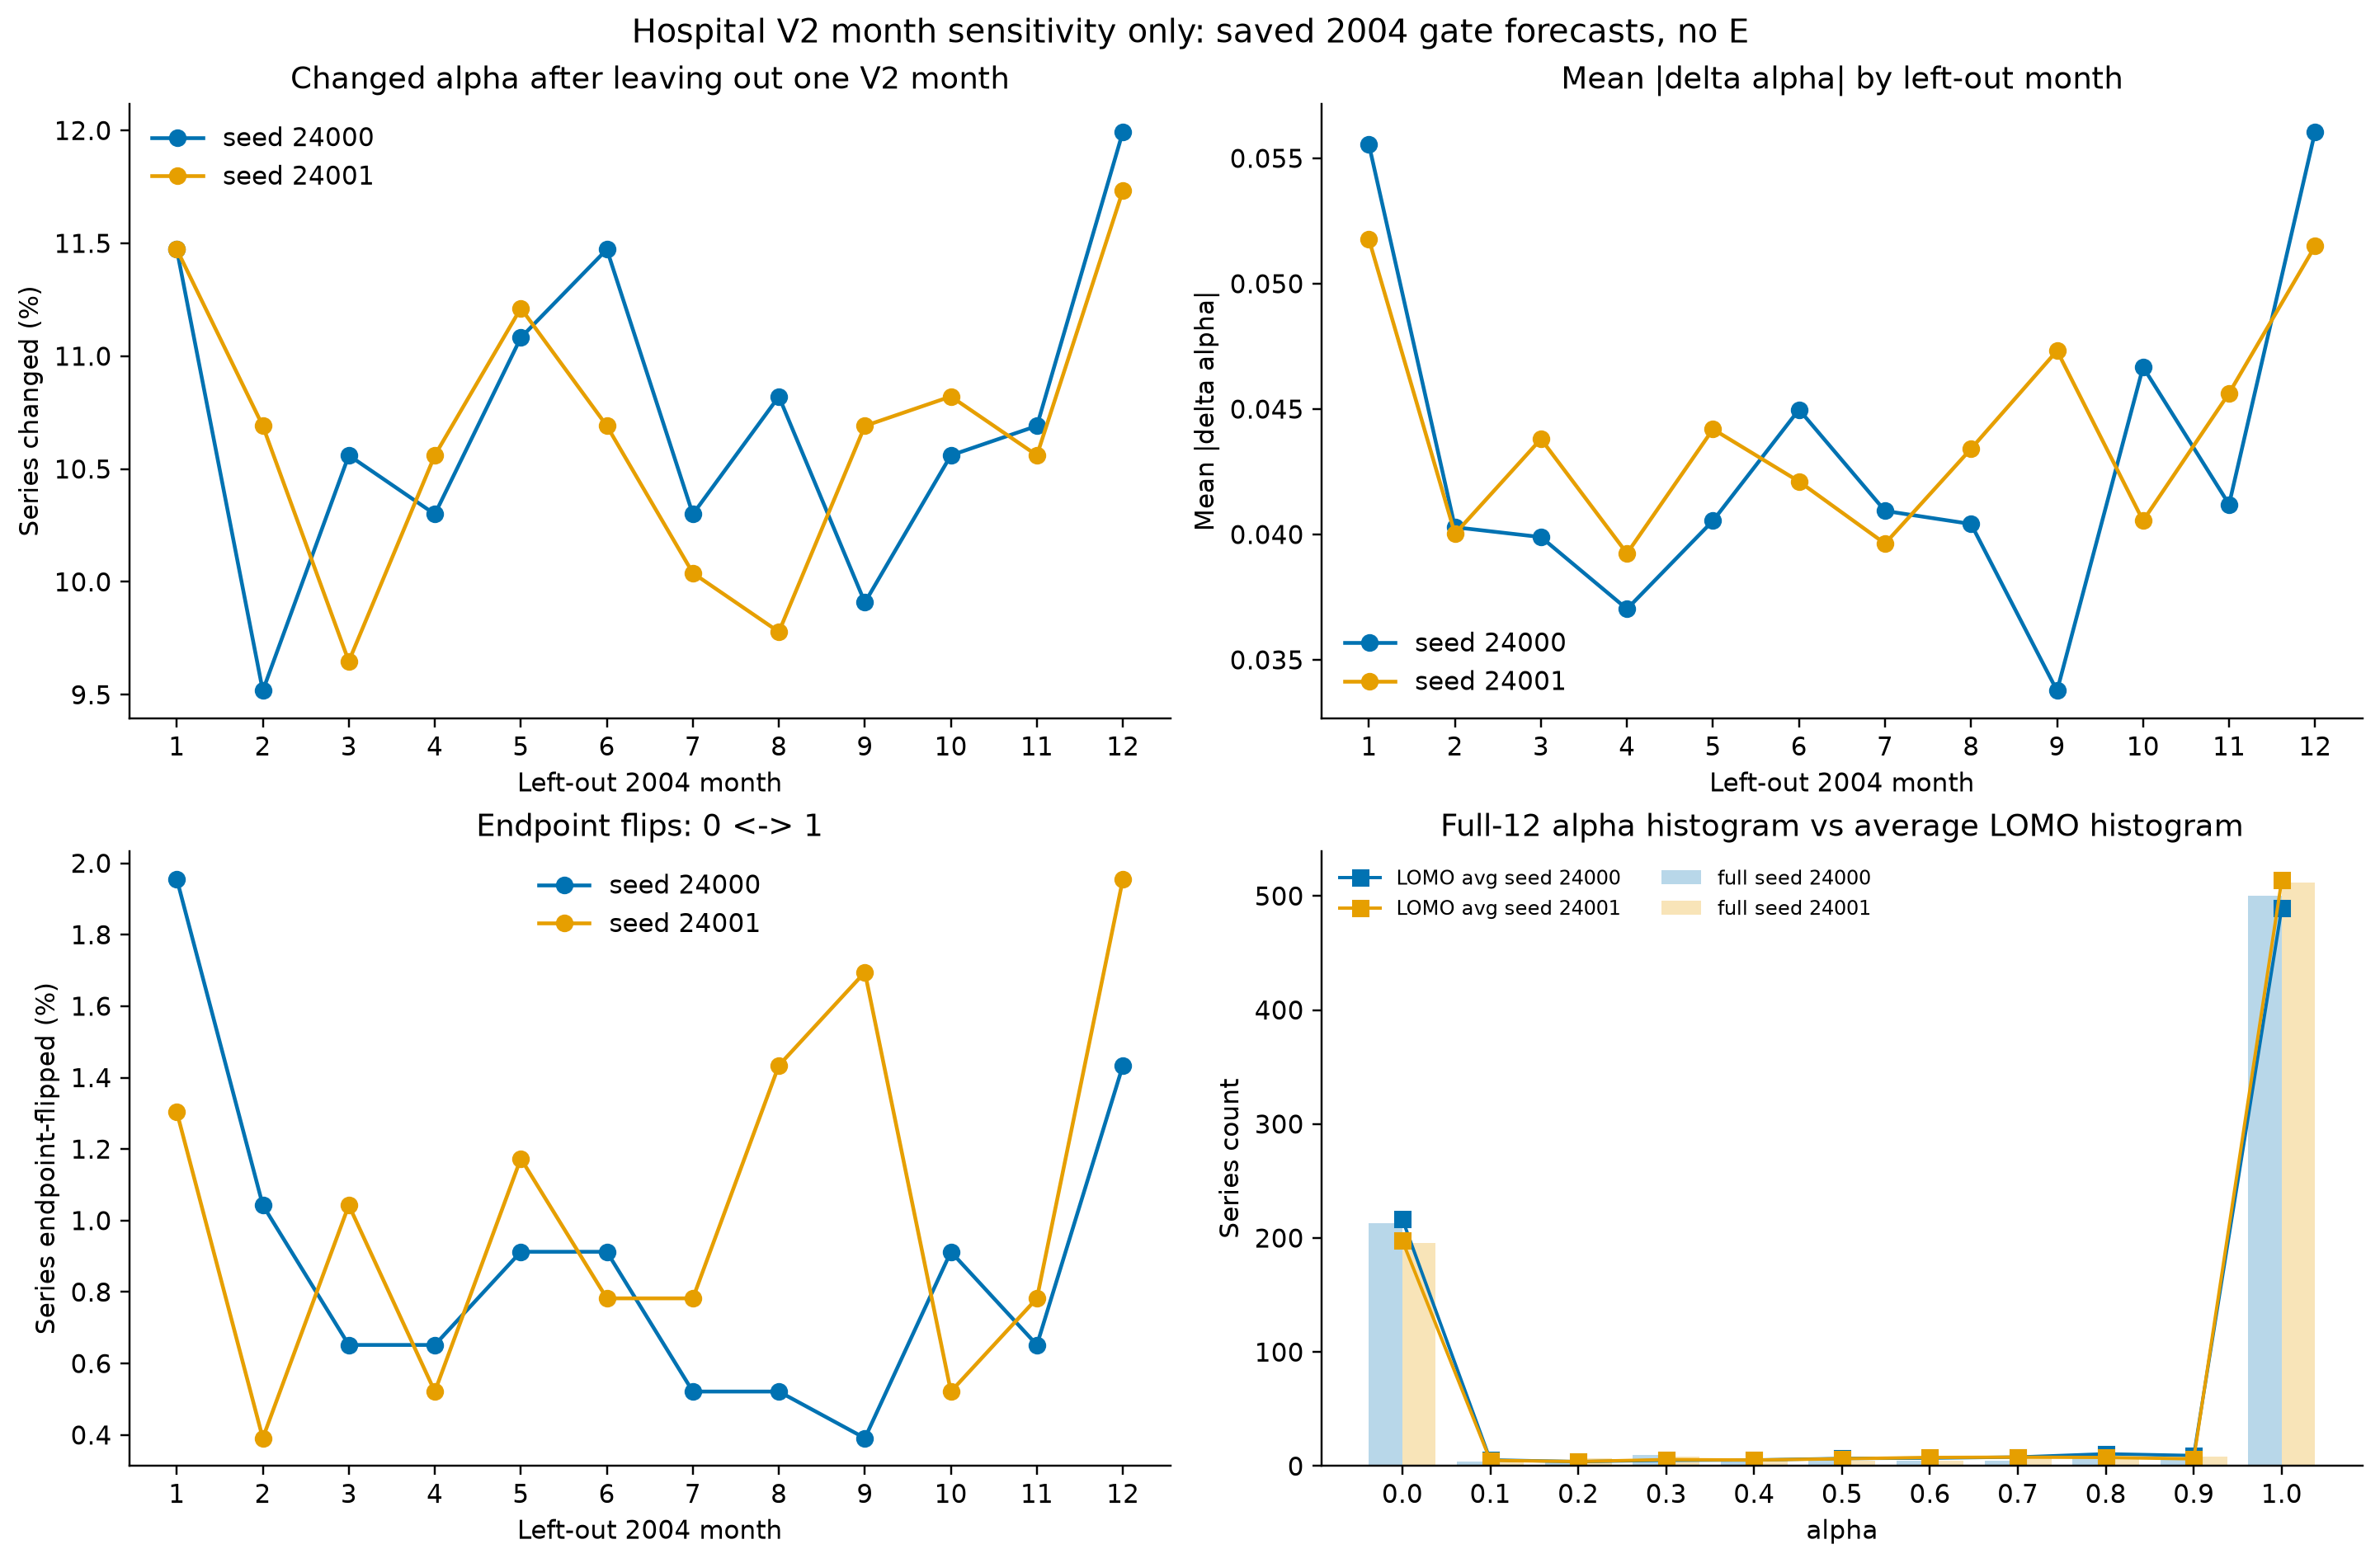

The file beside this chart, header and first rows:
seed, series_id, full12_alpha, lomo_alpha_mean, lomo_alpha_std, lomo_alpha_min, lomo_alpha_max, changed_months, changed_month_fraction, mean_abs_delta_alpha, max_abs_delta_alpha, endpoint_flip_months, endpoint_flip_month_fraction
24000, T1, 1.0, 1.0, 0.0, 1.0, 1.0, 0, 0.0, 0.0, 0.0, 0, 0.0
24000, T10, 1.0, 1.0, 0.0, 1.0, 1.0, 0, 0.0, 0.0, 0.0, 0, 0.0
24000, T100, 0.0, 0.0, 0.0, 0.0, 0.0, 0, 0.0, 0.0, 0.0, 0, 0.0
24000, T101, 1.0, 1.0, 0.0, 1.0, 1.0, 0, 0.0, 0.0, 0.0, 0, 0.0
24000, T102, 1.0, 1.0, 0.0, 1.0, 1.0, 0, 0.0, 0.0, 0.0, 0, 0.0
24000, T103, 1.0, 1.0, 0.0, 1.0, 1.0, 0, 0.0, 0.0, 0.0, 0, 0.0
24000, T104, 1.0, 1.0, 0.0, 1.0, 1.0, 0, 0.0, 0.0, 0.0, 0, 0.0
24000, T105, 1.0, 1.0, 0.0, 1.0, 1.0, 0, 0.0, 0.0, 0.0, 0, 0.0
24000, T106, 1.0, 1.0, 0.0, 1.0, 1.0, 0, 0.0, 0.0, 0.0, 0, 0.0
24000, T107, 1.0, 1.0, 0.0, 1.0, 1.0, 0, 0.0, 0.0, 0.0, 0, 0.0
24000, T108, 1.0, 1.0, 0.0, 1.0, 1.0, 0, 0.0, 0.0, 0.0, 0, 0.0
24000, T109, 1.0, 1.0, 0.0, 1.0, 1.0, 0, 0.0, 0.0, 0.0, 0, 0.0
24000, T11, 0.9, 0.6833, 0.3484, 0.0, 1.0, 10, 0.8333, 0.2833, 0.9, 0, 0.0
24000, T110, 1.0, 0.925, 0.1299, 0.7, 1.0, 3, 0.25, 0.075, 0.3, 0, 0.0
24000, T111, 1.0, 0.9583, 0.06401, 0.8, 1.0, 4, 0.3333, 0.04167, 0.2, 0, 0.0
24000, T112, 1.0, 0.875, 0.1479, 0.5, 1.0, 6, 0.5, 0.125, 0.5, 0, 0.0
24000, T113, 1.0, 1.0, 0.0, 1.0, 1.0, 0, 0.0, 0.0, 0.0, 0, 0.0
24000, T114, 1.0, 1.0, 0.0, 1.0, 1.0, 0, 0.0, 0.0, 0.0, 0, 0.0
24000, T115, 0.0, 0.08333, 0.2764, 0.0, 1.0, 1, 0.08333, 0.08333, 1.0, 1, 0.08333
24000, T116, 1.0, 0.95, 0.0866, 0.8, 1.0, 3, 0.25, 0.05, 0.2, 0, 0.0
24000, T117, 1.0, 1.0, 0.0, 1.0, 1.0, 0, 0.0, 0.0, 0.0, 0, 0.0
24000, T118, 1.0, 0.8667, 0.1027, 0.7, 1.0, 8, 0.6667, 0.1333, 0.3, 0, 0.0
24000, T119, 1.0, 1.0, 0.0, 1.0, 1.0, 0, 0.0, 0.0, 0.0, 0, 0.0
24000, T12, 1.0, 0.825, 0.2005, 0.5, 1.0, 7, 0.5833, 0.175, 0.5, 0, 0.0
24000, T120, 0.0, 0.0, 0.0, 0.0, 0.0, 0, 0.0, 0.0, 0.0, 0, 0.0
24000, T121, 1.0, 1.0, 0.0, 1.0, 1.0, 0, 0.0, 0.0, 0.0, 0, 0.0
24000, T122, 0.6, 0.6167, 0.3051, 0.0, 1.0, 11, 0.9167, 0.25, 0.6, 0, 0.0
24000, T123, 0.0, 0.2167, 0.3782, 0.0, 1.0, 3, 0.25, 0.2167, 1.0, 1, 0.08333
24000, T124, 0.0, 0.0, 0.0, 0.0, 0.0, 0, 0.0, 0.0, 0.0, 0, 0.0
24000, T125, 1.0, 1.0, 0.0, 1.0, 1.0, 0, 0.0, 0.0, 0.0, 0, 0.0
24000, T126, 1.0, 1.0, 0.0, 1.0, 1.0, 0, 0.0, 0.0, 0.0, 0, 0.0
24000, T127, 1.0, 1.0, 0.0, 1.0, 1.0, 0, 0.0, 0.0, 0.0, 0, 0.0
24000, T128, 1.0, 1.0, 0.0, 1.0, 1.0, 0, 0.0, 0.0, 0.0, 0, 0.0
24000, T129, 1.0, 1.0, 0.0, 1.0, 1.0, 0, 0.0, 0.0, 0.0, 0, 0.0
24000, T13, 1.0, 1.0, 0.0, 1.0, 1.0, 0, 0.0, 0.0, 0.0, 0, 0.0
24000, T130, 0.0, 0.0, 0.0, 0.0, 0.0, 0, 0.0, 0.0, 0.0, 0, 0.0
24000, T131, 1.0, 1.0, 0.0, 1.0, 1.0, 0, 0.0, 0.0, 0.0, 0, 0.0
24000, T132, 1.0, 1.0, 0.0, 1.0, 1.0, 0, 0.0, 0.0, 0.0, 0, 0.0
24000, T133, 1.0, 1.0, 0.0, 1.0, 1.0, 0, 0.0, 0.0, 0.0, 0, 0.0
24000, T134, 1.0, 0.9417, 0.06401, 0.8, 1.0, 6, 0.5, 0.05833, 0.2, 0, 0.0
24000, T135, 1.0, 1.0, 0.0, 1.0, 1.0, 0, 0.0, 0.0, 0.0, 0, 0.0
24000, T136, 1.0, 1.0, 0.0, 1.0, 1.0, 0, 0.0, 0.0, 0.0, 0, 0.0
24000, T137, 1.0, 1.0, 0.0, 1.0, 1.0, 0, 0.0, 0.0, 0.0, 0, 0.0
24000, T138, 1.0, 1.0, 0.0, 1.0, 1.0, 0, 0.0, 0.0, 0.0, 0, 0.0
24000, T139, 1.0, 1.0, 0.0, 1.0, 1.0, 0, 0.0, 0.0, 0.0, 0, 0.0
24000, T14, 1.0, 1.0, 0.0, 1.0, 1.0, 0, 0.0, 0.0, 0.0, 0, 0.0
24000, T140, 1.0, 0.9333, 0.09428, 0.8, 1.0, 4, 0.3333, 0.06667, 0.2, 0, 0.0
24000, T141, 1.0, 1.0, 0.0, 1.0, 1.0, 0, 0.0, 0.0, 0.0, 0, 0.0
24000, T142, 1.0, 1.0, 0.0, 1.0, 1.0, 0, 0.0, 0.0, 0.0, 0, 0.0
24000, T143, 1.0, 0.6667, 0.4714, 0.0, 1.0, 4, 0.3333, 0.3333, 1.0, 4, 0.3333
24000, T144, 0.0, 0.08333, 0.2764, 0.0, 1.0, 1, 0.08333, 0.08333, 1.0, 1, 0.08333
24000, T145, 1.0, 1.0, 0.0, 1.0, 1.0, 0, 0.0, 0.0, 0.0, 0, 0.0
24000, T146, 1.0, 0.3333, 0.4714, 0.0, 1.0, 8, 0.6667, 0.6667, 1.0, 8, 0.6667
24000, T147, 1.0, 1.0, 0.0, 1.0, 1.0, 0, 0.0, 0.0, 0.0, 0, 0.0
24000, T148, 0.0, 0.08333, 0.2764, 0.0, 1.0, 1, 0.08333, 0.08333, 1.0, 1, 0.08333
24000, T149, 1.0, 0.9917, 0.02764, 0.9, 1.0, 1, 0.08333, 0.008333, 0.1, 0, 0.0
24000, T15, 1.0, 1.0, 0.0, 1.0, 1.0, 0, 0.0, 0.0, 0.0, 0, 0.0
24000, T150, 0.0, 0.0, 0.0, 0.0, 0.0, 0, 0.0, 0.0, 0.0, 0, 0.0
24000, T151, 0.0, 0.0, 0.0, 0.0, 0.0, 0, 0.0, 0.0, 0.0, 0, 0.0
24000, T152, 0.0, 0.0, 0.0, 0.0, 0.0, 0, 0.0, 0.0, 0.0, 0, 0.0
... 1,474 more rows
